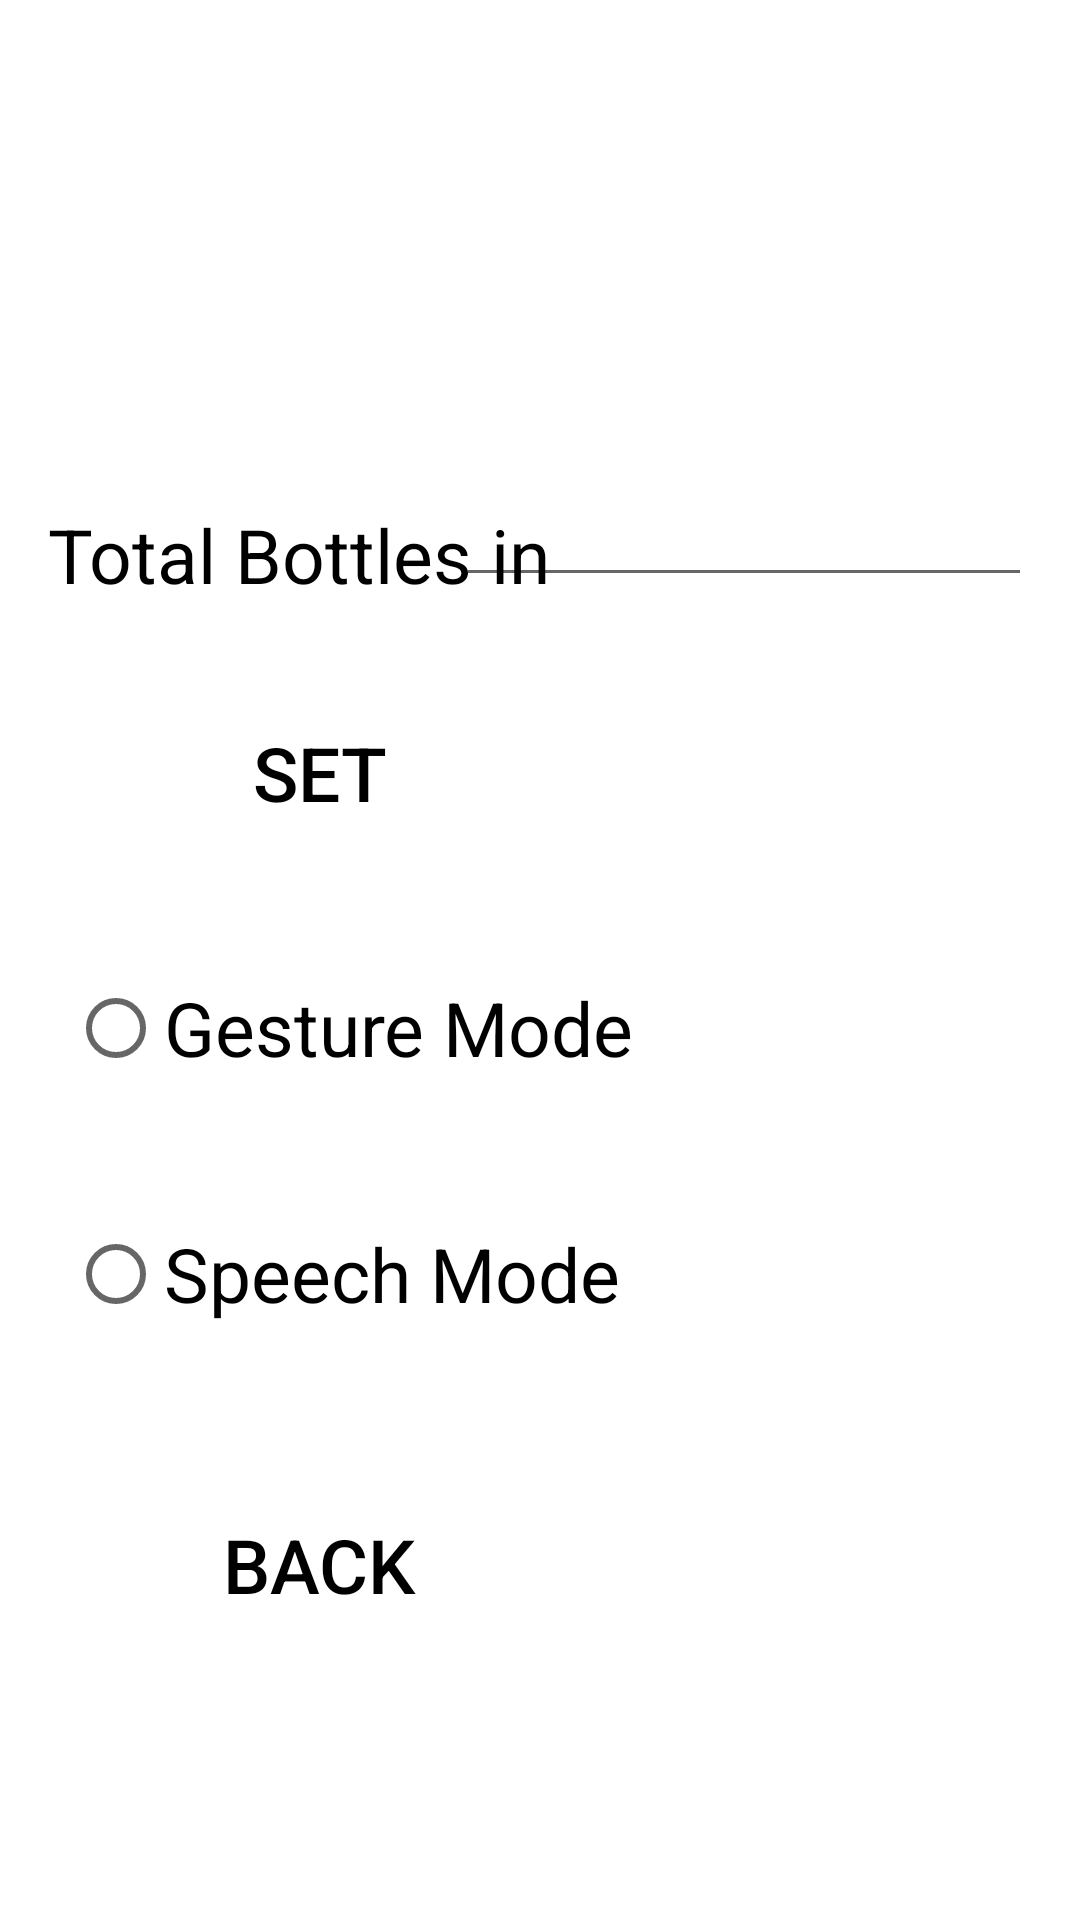

The Android layout XML behind this screen, and the referenced resources:
<!-- AndroidManifest.xml: application theme Theme.Vendingapp -->
<!-- res/layout/activity_menuscreen.xml -->
<?xml version="1.0" encoding="utf-8"?>
<androidx.constraintlayout.widget.ConstraintLayout
    xmlns:android="http://schemas.android.com/apk/res/android"
    xmlns:app="http://schemas.android.com/apk/res-auto"
    xmlns:tools="http://schemas.android.com/tools"
    android:layout_width="match_parent"
    android:layout_height="match_parent"
    android:background="@drawable/background"
    tools:context=".MenuScreen">

    <TextView
        android:id="@+id/textView2"
        android:layout_width="wrap_content"
        android:layout_height="wrap_content"
        android:layout_marginStart="16dp"
        android:layout_marginTop="168dp"
        android:text="Total Bottles in"
        android:textColor="@color/black"
        android:textSize="25sp"
        app:layout_constraintStart_toStartOf="parent"
        app:layout_constraintTop_toTopOf="parent" />

    <EditText
        android:id="@+id/editTextNumber"
        android:layout_width="192dp"
        android:layout_height="43dp"
        android:layout_marginTop="156dp"
        android:layout_marginEnd="16dp"
        android:ems="10"
        android:inputType="number"
        app:layout_constraintEnd_toEndOf="parent"
        app:layout_constraintTop_toTopOf="parent" />

    <Button
        android:id="@+id/button"
        android:layout_width="133dp"
        android:layout_height="48dp"
        android:layout_marginStart="40dp"
        android:layout_marginTop="32dp"
        android:background="@drawable/roundedbutton"
        android:text="SET"
        android:textColor="@color/black"
        android:textSize="25sp"
        app:layout_constraintStart_toStartOf="parent"
        app:layout_constraintTop_toBottomOf="@+id/textView2" />

    <RadioButton
        android:id="@+id/radioButton"
        android:layout_width="203dp"
        android:layout_height="50dp"
        android:layout_marginTop="36dp"
        android:text="Gesture Mode"
        android:textSize="25sp"
        app:layout_constraintEnd_toEndOf="parent"
        app:layout_constraintHorizontal_bias="0.144"
        app:layout_constraintStart_toStartOf="parent"
        app:layout_constraintTop_toBottomOf="@+id/button" />

    <RadioButton
        android:id="@+id/radioButton2"
        android:layout_width="203dp"
        android:layout_height="50dp"
        android:layout_marginTop="32dp"
        android:text="Speech Mode"
        android:textSize="25sp"
        app:layout_constraintEnd_toEndOf="parent"
        app:layout_constraintHorizontal_bias="0.144"
        app:layout_constraintStart_toStartOf="parent"
        app:layout_constraintTop_toBottomOf="@+id/radioButton" />

    <Button
        android:id="@+id/button2"
        android:layout_width="133dp"
        android:layout_height="48dp"
        android:layout_marginStart="40dp"
        android:layout_marginTop="48dp"
        android:background="@drawable/roundedbutton"
        android:text="Back"
        android:textColor="@color/black"
        android:textSize="25sp"
        app:layout_constraintStart_toStartOf="parent"
        app:layout_constraintTop_toBottomOf="@+id/radioButton2" />

</androidx.constraintlayout.widget.ConstraintLayout>
<!-- resources referenced by this layout -->
<resources>
  <style name="Theme.Vendingapp" parent="Theme.MaterialComponents.DayNight.DarkActionBar">
          
          <item name="colorPrimary">@color/purple_500</item>
          <item name="colorPrimaryVariant">@color/purple_700</item>
          <item name="colorOnPrimary">@color/white</item>
          
          <item name="colorSecondary">@color/teal_200</item>
          <item name="colorSecondaryVariant">@color/teal_700</item>
          <item name="colorOnSecondary">@color/black</item>
          
          <item name="android:statusBarColor" tools:targetApi="l">?attr/colorPrimaryVariant</item>
          
      </style>
  <!-- not gathered from this repository: default colours our renderer supplied (Android Studio template values) -->
  <color name="purple_500">#FF6200EE</color>
  <color name="purple_700">#FF3700B3</color>
  <color name="teal_200">#FF03DAC5</color>
  <color name="teal_700">#FF018786</color>
  <color name="black">#FF000000</color>
  <color name="white">#FFFFFFFF</color>
</resources>
